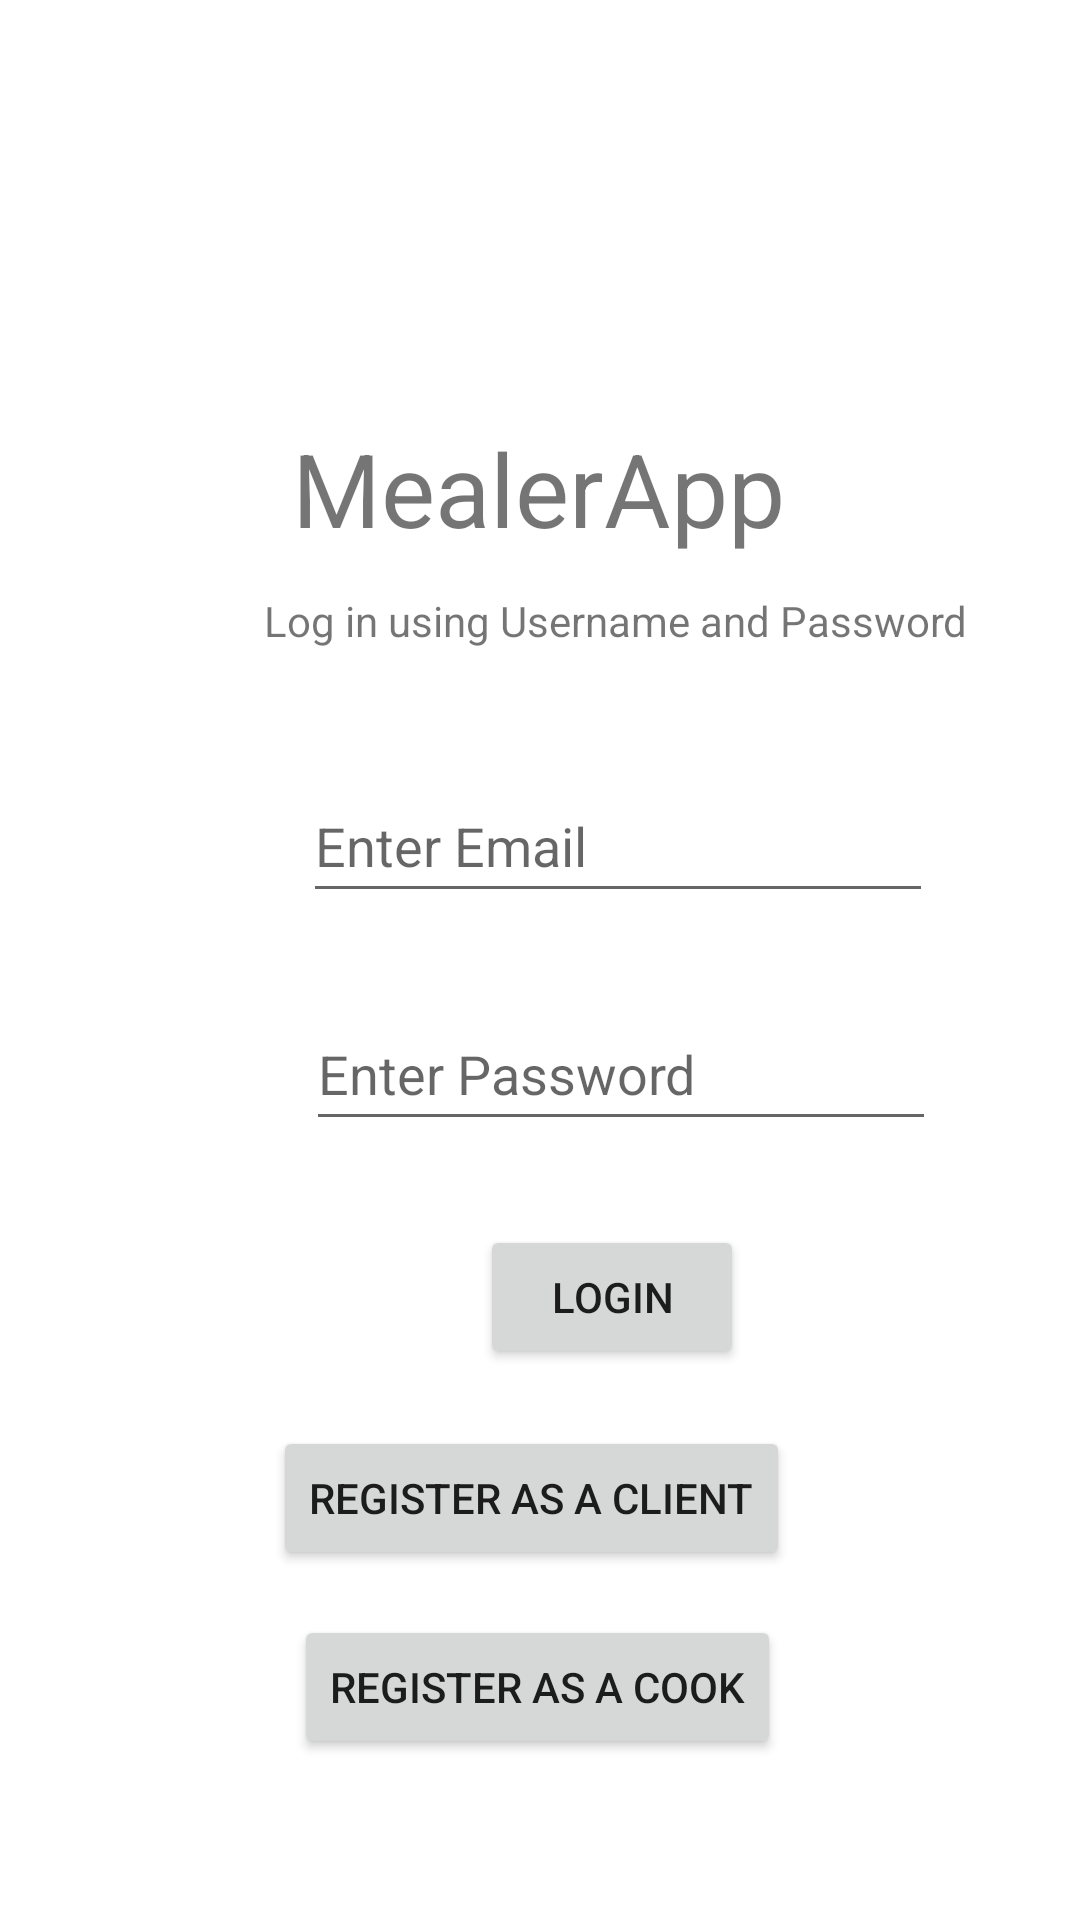

Android layout source for this screen:
<!-- AndroidManifest.xml: application theme Theme.MealerApp -->
<!-- res/layout/fragment_first.xml -->
<?xml version="1.0" encoding="utf-8"?>
<androidx.constraintlayout.widget.ConstraintLayout xmlns:android="http://schemas.android.com/apk/res/android"
    xmlns:app="http://schemas.android.com/apk/res-auto"
    xmlns:tools="http://schemas.android.com/tools"
    android:layout_width="match_parent"
    android:layout_height="match_parent"
    tools:context=".FirstFragment">

    <EditText
        android:id="@+id/input_password"
        android:layout_width="wrap_content"
        android:layout_height="wrap_content"
        android:layout_marginStart="102dp"
        android:layout_marginTop="28dp"
        android:layout_marginEnd="100dp"
        android:ems="10"
        android:hint="@string/enter_password"
        android:inputType="textPassword"
        android:minHeight="48dp"
        app:layout_constraintEnd_toEndOf="parent"
        app:layout_constraintHorizontal_bias="0.0"
        app:layout_constraintStart_toStartOf="parent"
        app:layout_constraintTop_toBottomOf="@+id/input_email" />

    <EditText
        android:id="@+id/input_email"
        android:layout_width="wrap_content"
        android:layout_height="wrap_content"
        android:layout_marginStart="101dp"
        android:layout_marginTop="40dp"
        android:layout_marginEnd="101dp"
        android:ems="10"
        android:hint="@string/enter_email"
        android:inputType="textEmailAddress"
        android:minHeight="48dp"
        app:layout_constraintEnd_toEndOf="parent"
        app:layout_constraintHorizontal_bias="0.0"
        app:layout_constraintStart_toStartOf="parent"
        app:layout_constraintTop_toBottomOf="@+id/password_error" />

    <TextView
        android:id="@+id/textview_first"
        android:layout_width="wrap_content"
        android:layout_height="wrap_content"
        android:layout_marginStart="171dp"
        android:layout_marginTop="140dp"
        android:layout_marginEnd="172dp"
        android:text="@string/app_name"
        android:textSize="34sp"
        app:layout_constraintEnd_toEndOf="parent"
        app:layout_constraintStart_toStartOf="parent"
        app:layout_constraintTop_toTopOf="parent" />

    <Button
        android:id="@+id/register_client"
        android:layout_width="wrap_content"
        android:layout_height="wrap_content"
        android:layout_marginStart="100dp"
        android:layout_marginTop="19dp"
        android:layout_marginEnd="106dp"
        android:text="@string/register_client"
        app:layout_constraintEnd_toEndOf="parent"
        app:layout_constraintStart_toStartOf="parent"
        app:layout_constraintTop_toBottomOf="@+id/login" />

    <Button
        android:id="@+id/register_cook"
        android:layout_width="wrap_content"
        android:layout_height="wrap_content"
        android:layout_marginStart="108dp"
        android:layout_marginTop="15dp"
        android:layout_marginEnd="110dp"
        android:text="@string/register_cook"
        app:layout_constraintEnd_toEndOf="parent"
        app:layout_constraintStart_toStartOf="parent"
        app:layout_constraintTop_toBottomOf="@+id/register_client" />

    <TextView
        android:id="@+id/textView"
        android:layout_width="wrap_content"
        android:layout_height="wrap_content"
        android:layout_marginStart="88dp"
        android:layout_marginTop="12dp"
        android:layout_marginEnd="88dp"
        android:text="@string/login_instructions"
        app:layout_constraintEnd_toEndOf="parent"
        app:layout_constraintHorizontal_bias="0.0"
        app:layout_constraintStart_toStartOf="parent"
        app:layout_constraintTop_toBottomOf="@+id/textview_first" />

    <Button
        android:id="@+id/login"
        android:layout_width="wrap_content"
        android:layout_height="wrap_content"
        android:layout_marginStart="160dp"
        android:layout_marginTop="28dp"
        android:text="@string/login"
        app:layout_constraintStart_toStartOf="parent"
        app:layout_constraintTop_toBottomOf="@+id/input_password" />

    <TextView
        android:id="@+id/email_error"
        android:layout_width="wrap_content"
        android:layout_height="wrap_content"
        android:layout_marginStart="126dp"
        android:layout_marginTop="30dp"
        android:layout_marginEnd="126dp"
        android:text="@string/email_error"
        android:textColor="#FFCD2626"
        android:visibility="gone"
        app:layout_constraintEnd_toEndOf="parent"
        app:layout_constraintStart_toStartOf="parent"
        app:layout_constraintTop_toBottomOf="@+id/textView" />

    <TextView
        android:id="@+id/password_error"
        android:layout_width="wrap_content"
        android:layout_height="wrap_content"
        android:layout_marginStart="51dp"
        android:layout_marginTop="12dp"
        android:layout_marginEnd="51dp"
        android:text="@string/password_error"
        android:textColor="#CD2626"
        android:visibility="gone"
        app:layout_constraintEnd_toEndOf="parent"
        app:layout_constraintStart_toStartOf="parent"
        app:layout_constraintTop_toBottomOf="@+id/email_error" />

    <TextView
        android:id="@+id/invalid_login"
        android:layout_width="wrap_content"
        android:layout_height="wrap_content"
        android:layout_marginStart="148dp"
        android:layout_marginTop="10dp"
        android:layout_marginEnd="148dp"
        android:text="@string/invalid_login"
        android:textColor="#CD2626"
        android:visibility="gone"
        app:layout_constraintEnd_toEndOf="parent"
        app:layout_constraintStart_toStartOf="parent"
        app:layout_constraintTop_toBottomOf="@+id/password_error" />

</androidx.constraintlayout.widget.ConstraintLayout>
<!-- resources referenced by this layout -->
<resources>
  <string name="app_name">MealerApp</string>
  <string name="email_error">Please enter a valid email</string>
  <string name="enter_email">Enter Email</string>
  <string name="enter_password">Enter Password</string>
  <string name="invalid_login">Invalid Credentials</string>
  <string name="login">Login</string>
  <string name="login_instructions">Log in using Username and Password</string>
  <string name="password_error">Please enter a password longer than 7 characters</string>
  <string name="register_client">Register as a Client</string>
  <string name="register_cook">Register as a Cook</string>
  <style name="Theme.MealerApp" parent="Theme.MaterialComponents.DayNight.DarkActionBar">
          
          <item name="colorPrimary">@color/purple_500</item>
          <item name="colorPrimaryVariant">@color/purple_700</item>
          <item name="colorOnPrimary">@color/white</item>
          
          <item name="colorSecondary">@color/teal_200</item>
          <item name="colorSecondaryVariant">@color/teal_700</item>
          <item name="colorOnSecondary">@color/black</item>
          
          <item name="android:statusBarColor">?attr/colorPrimaryVariant</item>
          
      </style>
  <!-- not gathered from this repository: default colours our renderer supplied (Android Studio template values) -->
  <color name="purple_500">#FF6200EE</color>
  <color name="purple_700">#FF3700B3</color>
  <color name="teal_200">#FF03DAC5</color>
  <color name="teal_700">#FF018786</color>
  <color name="black">#FF000000</color>
  <color name="white">#FFFFFFFF</color>
</resources>
